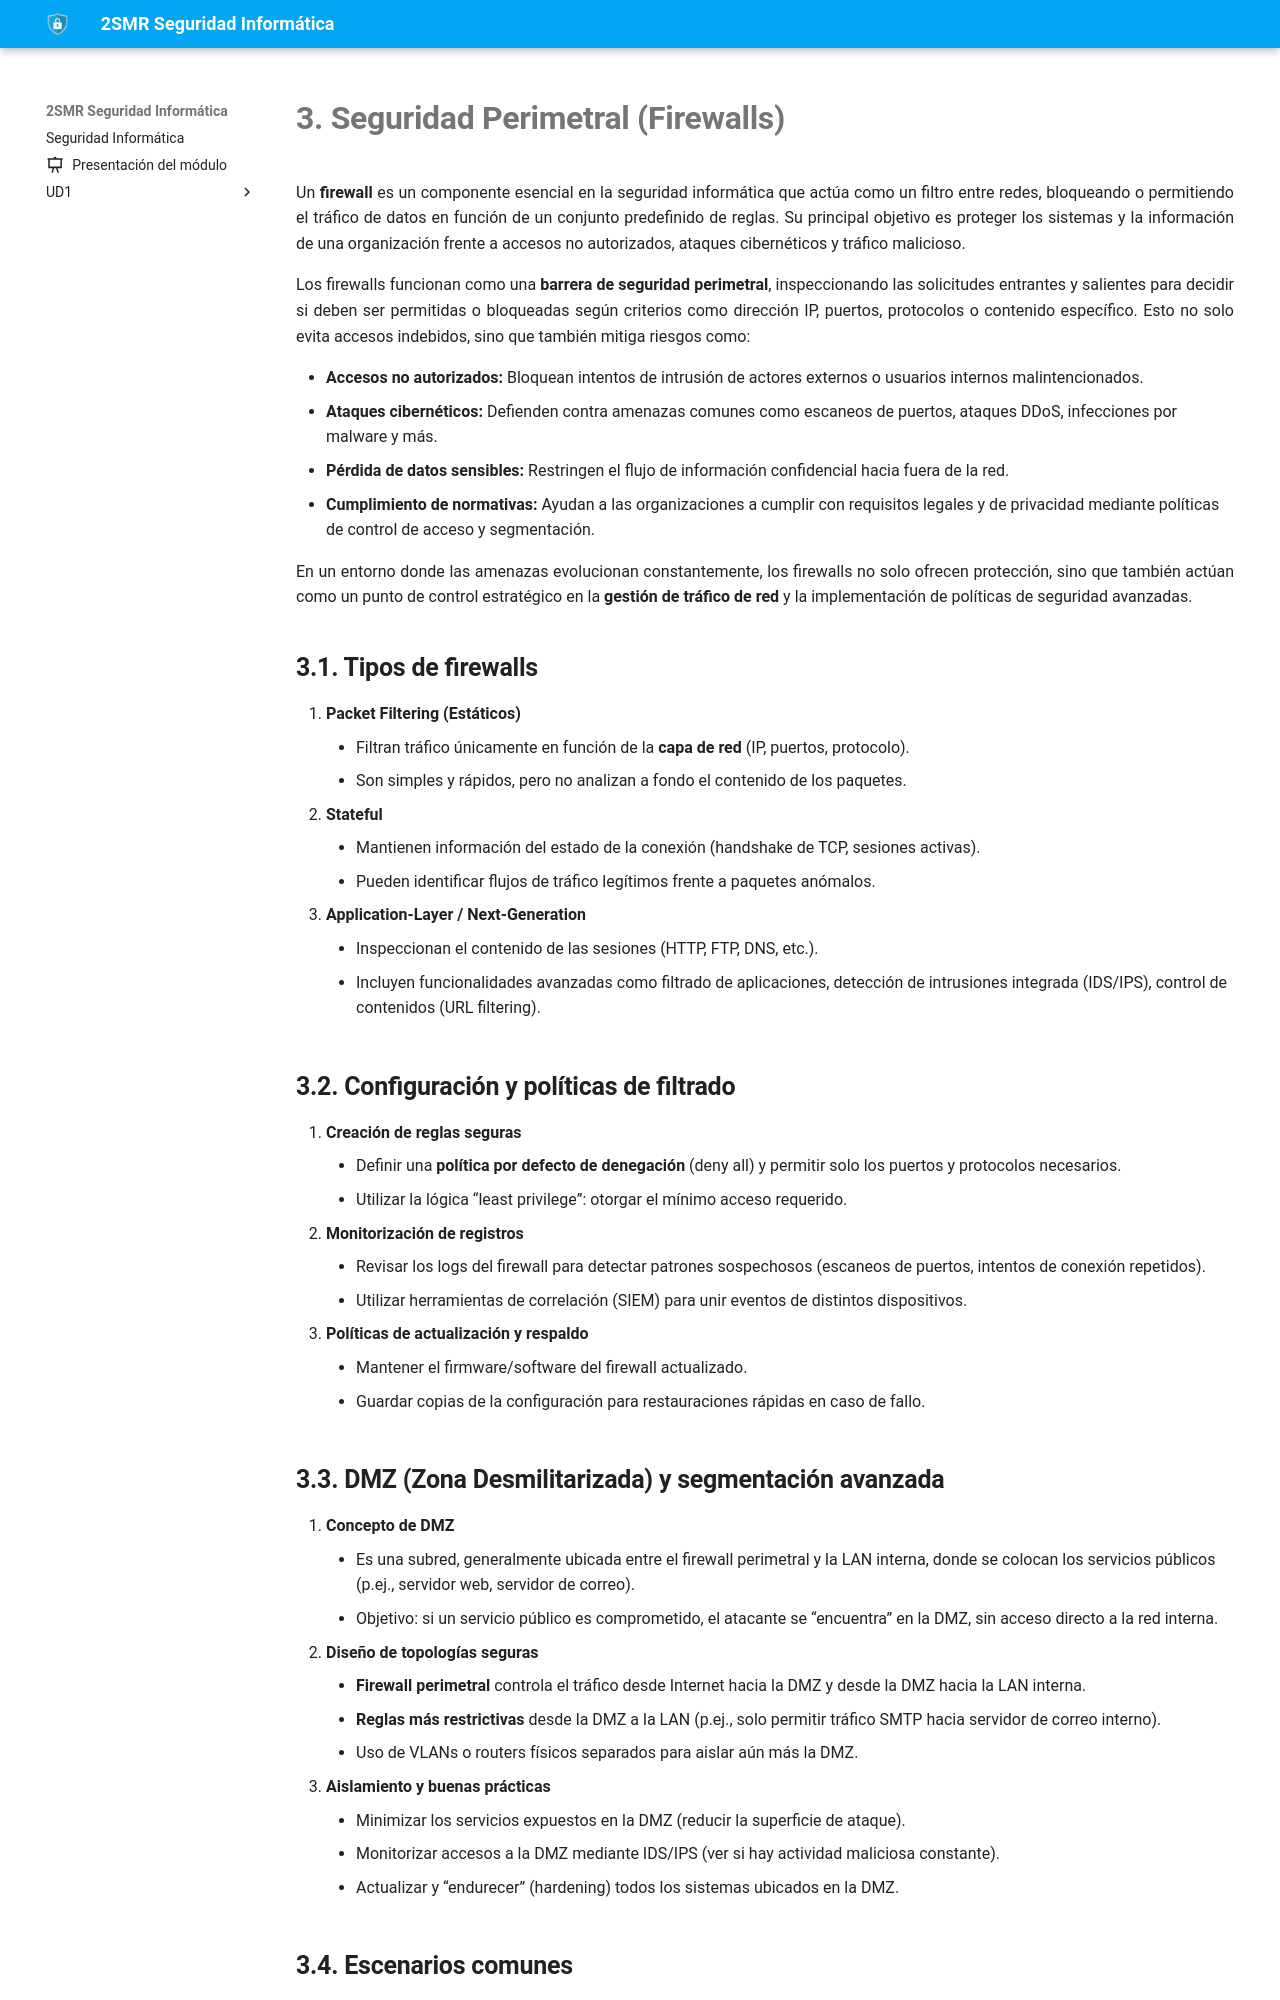

repository: fperezIES/SMR-SIN · page: UD6/3.firewalls.html · generator: mkdocs

# 3. Seguridad Perimetral (Firewalls)




Un **firewall** es un componente esencial en la seguridad informática que actúa como un filtro entre redes, bloqueando o permitiendo el tráfico de datos en función de un conjunto predefinido de reglas. Su principal objetivo es proteger los sistemas y la información de una organización frente a accesos no autorizados, ataques cibernéticos y tráfico malicioso.

Los firewalls funcionan como una **barrera de seguridad perimetral**, inspeccionando las solicitudes entrantes y salientes para decidir si deben ser permitidas o bloqueadas según criterios como dirección IP, puertos, protocolos o contenido específico. Esto no solo evita accesos indebidos, sino que también mitiga riesgos como:

- **Accesos no autorizados:** Bloquean intentos de intrusión de actores externos o usuarios internos malintencionados.
- **Ataques cibernéticos:** Defienden contra amenazas comunes como escaneos de puertos, ataques DDoS, infecciones por malware y más.
- **Pérdida de datos sensibles:** Restringen el flujo de información confidencial hacia fuera de la red.
- **Cumplimiento de normativas:** Ayudan a las organizaciones a cumplir con requisitos legales y de privacidad mediante políticas de control de acceso y segmentación.

En un entorno donde las amenazas evolucionan constantemente, los firewalls no solo ofrecen protección, sino que también actúan como un punto de control estratégico en la **gestión de tráfico de red** y la implementación de políticas de seguridad avanzadas.


## 3.1. Tipos de firewalls

1. **Packet Filtering (Estáticos)**
    - Filtran tráfico únicamente en función de la **capa de red** (IP, puertos, protocolo).
    - Son simples y rápidos, pero no analizan a fondo el contenido de los paquetes.
2. **Stateful**
    - Mantienen información del estado de la conexión (handshake de TCP, sesiones activas).
    - Pueden identificar flujos de tráfico legítimos frente a paquetes anómalos.
3. **Application-Layer / Next-Generation**
    - Inspeccionan el contenido de las sesiones (HTTP, FTP, DNS, etc.).
    - Incluyen funcionalidades avanzadas como filtrado de aplicaciones, detección de intrusiones integrada (IDS/IPS), control de contenidos (URL filtering).

## 3.2. Configuración y políticas de filtrado

1. **Creación de reglas seguras**
    - Definir una **política por defecto de denegación** (deny all) y permitir solo los puertos y protocolos necesarios.
    - Utilizar la lógica “least privilege”: otorgar el mínimo acceso requerido.
2. **Monitorización de registros**
    - Revisar los logs del firewall para detectar patrones sospechosos (escaneos de puertos, intentos de conexión repetidos).
    - Utilizar herramientas de correlación (SIEM) para unir eventos de distintos dispositivos.
3. **Políticas de actualización y respaldo**
    - Mantener el firmware/software del firewall actualizado.
    - Guardar copias de la configuración para restauraciones rápidas en caso de fallo.

## 3.3. DMZ (Zona Desmilitarizada) y segmentación avanzada

1. **Concepto de DMZ**
    - Es una subred, generalmente ubicada entre el firewall perimetral y la LAN interna, donde se colocan los servicios públicos (p.ej., servidor web, servidor de correo).
    - Objetivo: si un servicio público es comprometido, el atacante se “encuentra” en la DMZ, sin acceso directo a la red interna.
2. **Diseño de topologías seguras**
    - **Firewall perimetral** controla el tráfico desde Internet hacia la DMZ y desde la DMZ hacia la LAN interna.
    - **Reglas más restrictivas** desde la DMZ a la LAN (p.ej., solo permitir tráfico SMTP hacia servidor de correo interno).
    - Uso de VLANs o routers físicos separados para aislar aún más la DMZ.
3. **Aislamiento y buenas prácticas**
    - Minimizar los servicios expuestos en la DMZ (reducir la superficie de ataque).
    - Monitorizar accesos a la DMZ mediante IDS/IPS (ver si hay actividad maliciosa constante).
    - Actualizar y “endurecer” (hardening) todos los sistemas ubicados en la DMZ.

## 3.4. Escenarios comunes

- **Servidor web en DMZ** con acceso a base de datos en la red interna:
    - Establecer políticas de firewall que permitan solo el tráfico de base de datos desde el servidor web a un puerto concreto (p.ej., 3306 para MySQL).
    - Bloquear cualquier otro puerto o protocolo.
- **Servicio de correo (SMTP) en DMZ** para entrada de correos externos:
    - Filtrado del tráfico entrante a puertos SMTP/IMAP.
    - Antispam y antivirus en la DMZ antes de reenviar correos a la LAN interna.

## 3.5 Software firewall de código abierto
